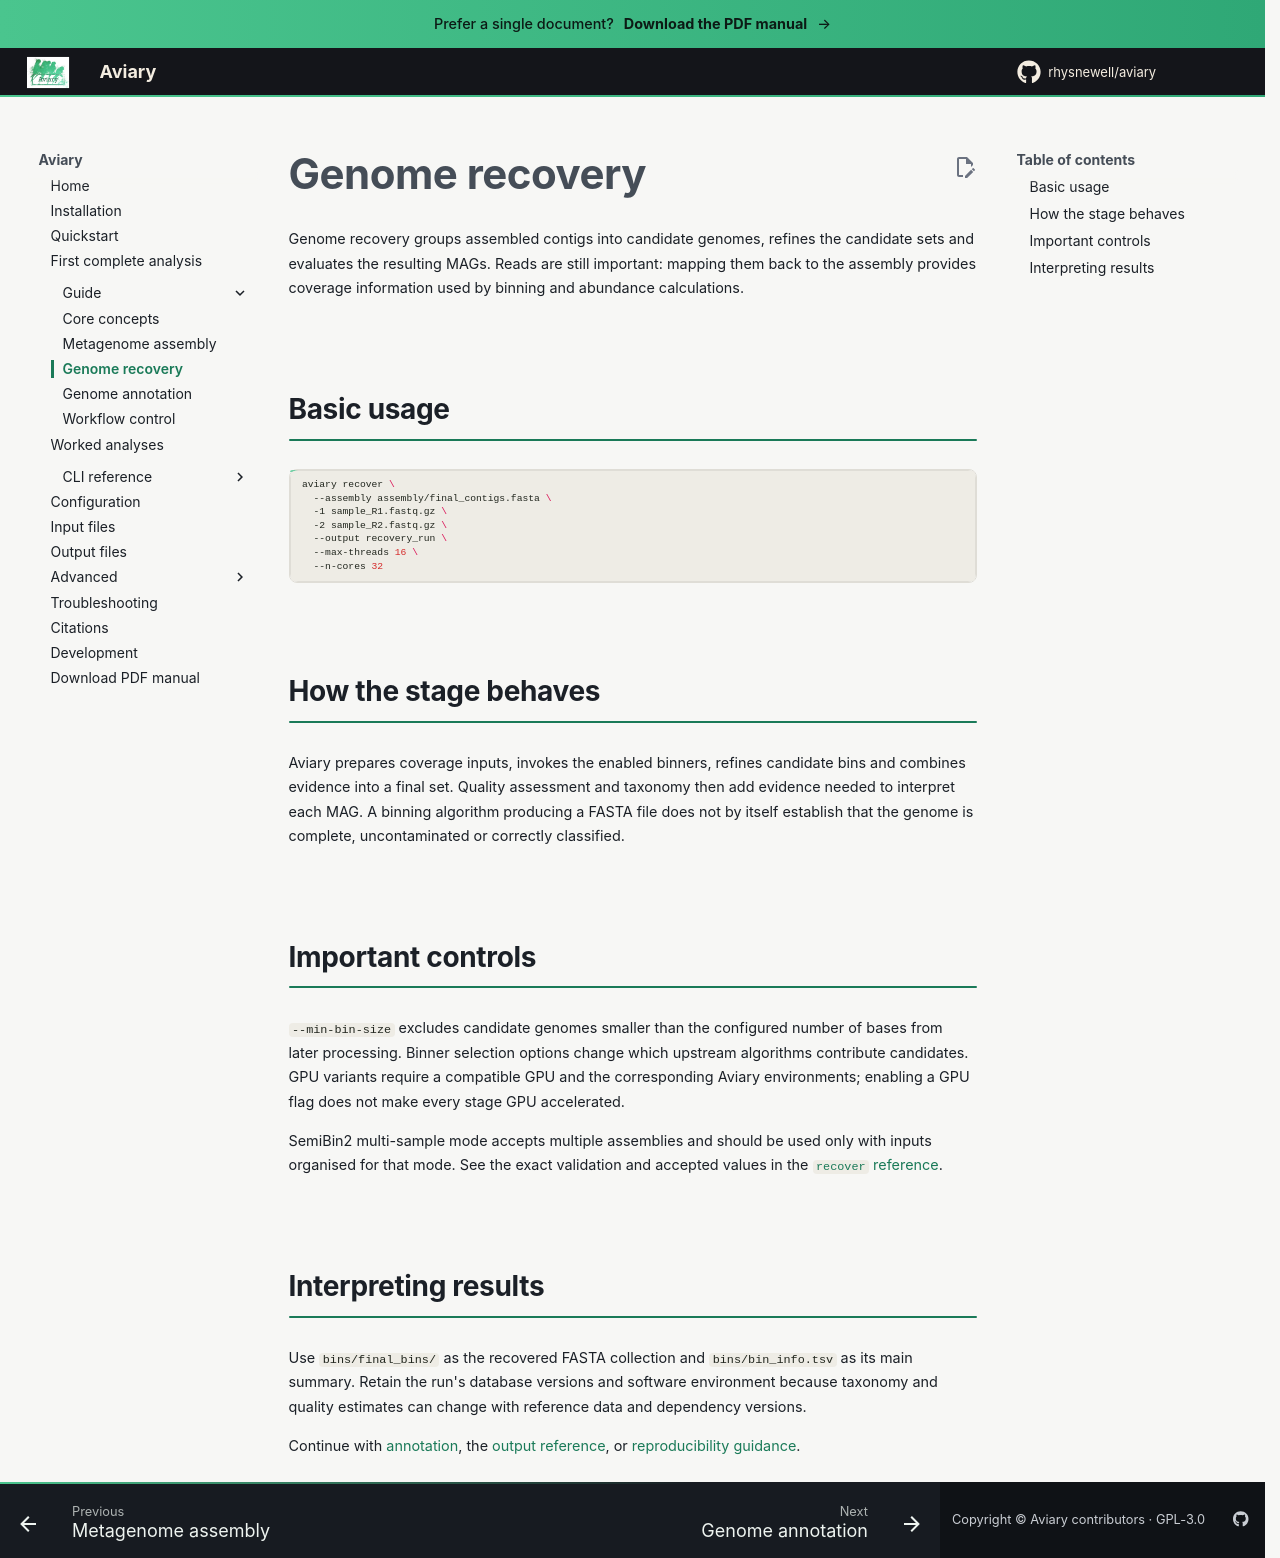

repository: rhysnewell/aviary · page: guide/genome-recovery/index.html · generator: mkdocs

---
title: Genome recovery
---

# Genome recovery

Genome recovery groups assembled contigs into candidate genomes, refines the
candidate sets and evaluates the resulting MAGs. Reads are still important:
mapping them back to the assembly provides coverage information used by
binning and abundance calculations.

## Basic usage

```bash
aviary recover \
  --assembly assembly/final_contigs.fasta \
  -1 sample_R1.fastq.gz \
  -2 sample_R2.fastq.gz \
  --output recovery_run \
  --max-threads 16 \
  --n-cores 32
```

## How the stage behaves

Aviary prepares coverage inputs, invokes the enabled binners, refines candidate
bins and combines evidence into a final set. Quality assessment and taxonomy
then add evidence needed to interpret each MAG. A binning algorithm producing
a FASTA file does not by itself establish that the genome is complete,
uncontaminated or correctly classified.

## Important controls

`--min-bin-size` excludes candidate genomes smaller than the configured number
of bases from later processing. Binner selection options change which upstream
algorithms contribute candidates. GPU variants require a compatible GPU and
the corresponding Aviary environments; enabling a GPU flag does not make every
stage GPU accelerated.

SemiBin2 multi-sample mode accepts multiple assemblies and should be used only
with inputs organised for that mode. See the exact validation and accepted
values in the [`recover` reference](../usage/recover.md).

## Interpreting results

Use `bins/final_bins/` as the recovered FASTA collection and
`bins/bin_info.tsv` as its main summary. Retain the run's database versions and
software environment because taxonomy and quality estimates can change with
reference data and dependency versions.

Continue with [annotation](annotation.md), the
[output reference](../guides/output.md), or
[reproducibility guidance](../advanced/reproducibility.md).
